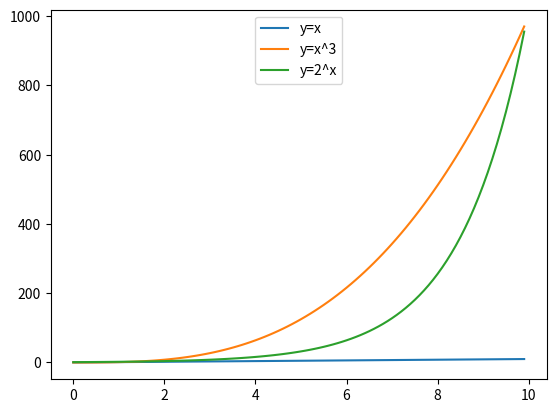

Here is the Python script that generated this plot:
#!/bin/usr/env python3
# -*- coding: utf-8 -*-
# -------------------------------
# Author: SuphxLin
# CreateTime: 2020/08/01 10:04
# FileName: 02.平滑曲线图
# Description: 
# Question:

from matplotlib import pyplot as plt
x = [i/10 for i in range(100)]
y1 = [i for i in x]
y2 = [i**3 for i in x]
y3 = [2**i for i in x]
plt.plot(x, y1, label="y=x")
plt.plot(x, y2, label="y=x^3")
plt.plot(x, y3, label="y=2^x")
plt.legend(loc=9)
plt.show()
